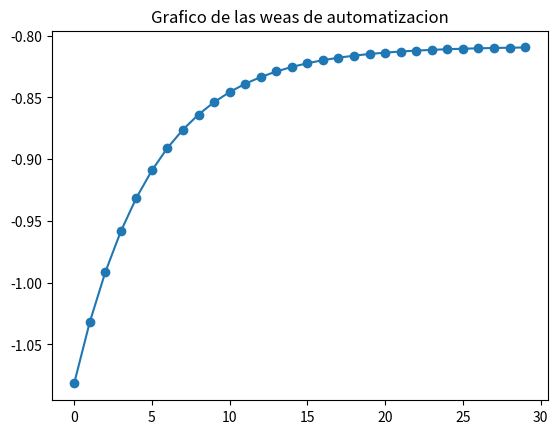

Write Python code to recreate this figure.
import math
import matplotlib.pyplot as plt

t=0.1
sol=0
lista=list()
lista_numeros=[]
print("La función es : 5.1H(t)-6.8*math.exp(-0.5)-1.7*math.exp(-2t)")

for x in range(0,30):
  sol=((-6.8*math.exp(-0.5)-1.7*math.exp(-2*t))/5.1)
  lista.append(sol)
  t=t+0.1
  lista_numeros.append(x)

fig, ax = plt.subplots()
ax.plot(lista_numeros,lista,marker='o')
plt.title("Grafico de las weas de automatizacion")
plt.show( )